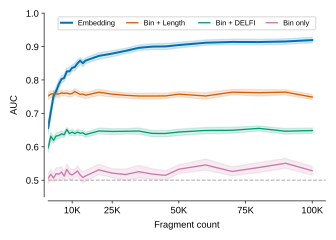

The file beside this chart, header and first rows:
config	sample_size	auc_mean	ci_low	ci_high
Binning (Bin + DELFI)	1000	0.5964	0.5835	0.6092
Binning (Bin + DELFI)	2000	0.6317	0.6194	0.6431
Binning (Bin + DELFI)	3000	0.6194	0.6105	0.6287
Binning (Bin + DELFI)	4000	0.6321	0.6235	0.6415
Binning (Bin + DELFI)	5000	0.6337	0.6237	0.644
Binning (Bin + DELFI)	6000	0.6386	0.629	0.6475
Binning (Bin + DELFI)	7000	0.6361	0.6276	0.6439
Binning (Bin + DELFI)	8000	0.6516	0.6449	0.6579
Binning (Bin + DELFI)	9000	0.6397	0.6329	0.6471
Binning (Bin + DELFI)	10000	0.6439	0.6349	0.6529
Binning (Bin + DELFI)	11000	0.6395	0.6326	0.6461
Binning (Bin + DELFI)	12000	0.6441	0.6352	0.6528
Binning (Bin + DELFI)	13000	0.6404	0.6332	0.6484
Binning (Bin + DELFI)	14000	0.6419	0.6333	0.65
Binning (Bin + DELFI)	15000	0.6365	0.6283	0.6436
Binning (Bin + DELFI)	20000	0.6472	0.6386	0.656
Binning (Bin + DELFI)	25000	0.6459	0.6368	0.6541
Binning (Bin + DELFI)	30000	0.6464	0.6382	0.6541
Binning (Bin + DELFI)	35000	0.6471	0.6376	0.6564
Binning (Bin + DELFI)	40000	0.64	0.6301	0.6489
Binning (Bin + DELFI)	45000	0.6398	0.6299	0.6487
Binning (Bin + DELFI)	50000	0.6442	0.6338	0.6526
Binning (Bin + DELFI)	60000	0.6488	0.6391	0.6578
Binning (Bin + DELFI)	70000	0.6494	0.6404	0.6585
Binning (Bin + DELFI)	80000	0.655	0.647	0.6623
Binning (Bin + DELFI)	90000	0.6466	0.638	0.6547
Binning (Bin + DELFI)	100000	0.6486	0.6401	0.6561
Binning (Bin + Length)	1000	0.7521	0.742	0.7615
Binning (Bin + Length)	2000	0.7576	0.7468	0.7671
Binning (Bin + Length)	3000	0.7592	0.7496	0.7678
Binning (Bin + Length)	4000	0.758	0.7482	0.7669
Binning (Bin + Length)	5000	0.758	0.7472	0.7669
Binning (Bin + Length)	6000	0.7612	0.7522	0.7696
Binning (Bin + Length)	7000	0.7598	0.7521	0.7672
Binning (Bin + Length)	8000	0.7606	0.7513	0.7691
Binning (Bin + Length)	9000	0.7582	0.7493	0.7662
Binning (Bin + Length)	10000	0.7593	0.7502	0.7677
Binning (Bin + Length)	11000	0.7654	0.7564	0.7739
Binning (Bin + Length)	12000	0.7611	0.7513	0.7701
Binning (Bin + Length)	13000	0.7568	0.7486	0.7645
Binning (Bin + Length)	14000	0.7578	0.7479	0.7662
Binning (Bin + Length)	15000	0.7543	0.7442	0.7628
Binning (Bin + Length)	20000	0.7633	0.7535	0.7719
Binning (Bin + Length)	25000	0.7575	0.749	0.7653
Binning (Bin + Length)	30000	0.7541	0.7457	0.7616
Binning (Bin + Length)	35000	0.752	0.7432	0.7602
Binning (Bin + Length)	40000	0.752	0.7424	0.7609
Binning (Bin + Length)	45000	0.7521	0.7444	0.7601
Binning (Bin + Length)	50000	0.7575	0.7496	0.7653
Binning (Bin + Length)	60000	0.7521	0.7422	0.7617
Binning (Bin + Length)	70000	0.7634	0.7556	0.7717
Binning (Bin + Length)	80000	0.7618	0.7519	0.7709
Binning (Bin + Length)	90000	0.7636	0.7551	0.7708
Binning (Bin + Length)	100000	0.7489	0.7412	0.7568
Binning (Bin Only)	1000	0.5052	0.4899	0.5193
Binning (Bin Only)	2000	0.5178	0.5021	0.533
Binning (Bin Only)	3000	0.5062	0.4932	0.5203
Binning (Bin Only)	4000	0.5197	0.5029	0.5372
Binning (Bin Only)	5000	0.5177	0.4979	0.5373
Binning (Bin Only)	6000	0.5244	0.5088	0.5401
... 48 more rows
